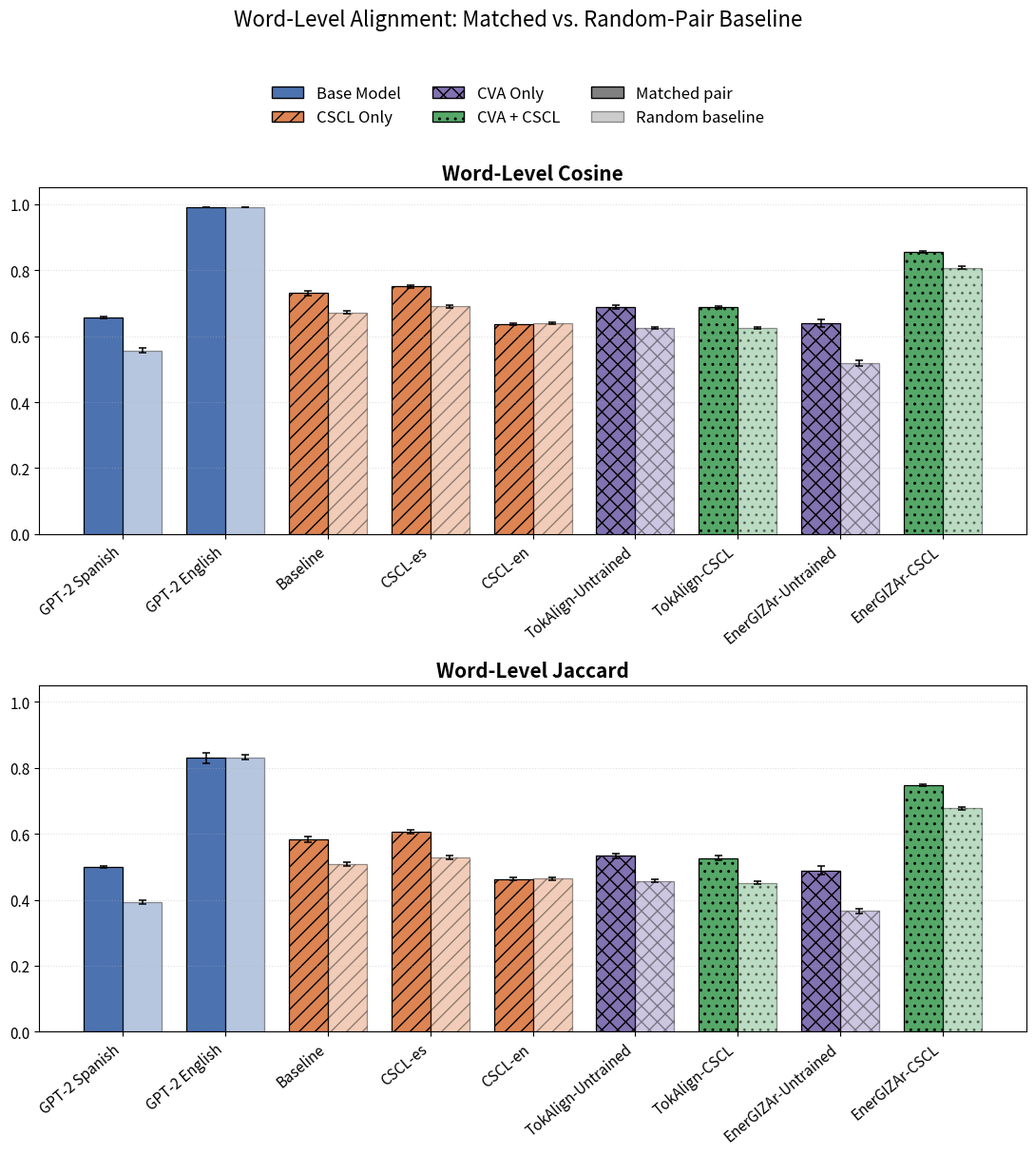

Reproduce this figure in Python. (Note: this script raises an exception after producing the figure.)
import matplotlib.pyplot as plt
import numpy as np

models = ["GPT-2 Spanish", "GPT-2 English", "Baseline", "CSCL-es", "CSCL-en",
          "TokAlign-Untrained", "TokAlign-CSCL", "EnerGIZAr-Untrained", "EnerGIZAr-CSCL"]

categories = ["Base Model", "Base Model", "CSCL Only", "CSCL Only", "CSCL Only",
              "CVA Only", "CVA + CSCL", "CVA Only", "CVA + CSCL"]

color_map = {
    "Base Model": "#4C72B0",
    "CSCL Only":  "#DD8452",
    "CVA Only":   "#8172B2",
    "CVA + CSCL": "#55A868",
}
hatch_map = {
    "Base Model": "",
    "CSCL Only":  "//",
    "CVA Only":   "xx",
    "CVA + CSCL": "..",
}

# model order: GPT-2 Spanish, GPT-2 English, Baseline, CSCL-es, CSCL-en,
# TokAlign-Untrained, TokAlign-CSCL, EnerGIZAr-Untrained, EnerGIZAr-CSCL
data = {
    "Word-Level Cosine": {
        "matched":     [0.6567, 0.9903, 0.7302, 0.7505, 0.6365, 0.6891, 0.6869, 0.6380, 0.8543],
        "matched_std": [0.0025, 0.0008, 0.0063, 0.0036, 0.0033, 0.0059, 0.0052, 0.0113, 0.0026],
        "random":      [0.5566, 0.9906, 0.6720, 0.6908, 0.6386, 0.6245, 0.6242, 0.5191, 0.8073],
        "random_std":  [0.0075, 0.0004, 0.0044, 0.0042, 0.0034, 0.0032, 0.0033, 0.0084, 0.0036],
    },
    "Word-Level Jaccard": {
        "matched":     [0.5005, 0.8292, 0.5824, 0.6062, 0.4623, 0.5332, 0.5261, 0.4892, 0.7468],
        "matched_std": [0.0031, 0.0160, 0.0082, 0.0052, 0.0044, 0.0078, 0.0071, 0.0124, 0.0039],
        "random":      [0.3929, 0.8309, 0.5081, 0.5282, 0.4635, 0.4568, 0.4510, 0.3666, 0.6771],
        "random_std":  [0.0068, 0.0070, 0.0047, 0.0045, 0.0043, 0.0044, 0.0045, 0.0074, 0.0049],
    },
    "Sentence-Level Cosine": {
        "matched":     [0.1651, 0.9813, 0.5899, 0.6720, 0.5589, 0.6382, 0.7114, 0.7836, 0.8734],
        "matched_std": [0.0094, 0.0002, 0.0072, 0.0045, 0.0037, 0.0032, 0.0021, 0.0029, 0.0020],
        "random":      [0.1204, 0.9811, 0.4872, 0.5628, 0.5157, 0.5123, 0.5863, 0.7422, 0.8372],
        "random_std":  [0.0006, 0.0000, 0.0009, 0.0012, 0.0013, 0.0016, 0.0014, 0.0004, 0.0003],
    },
    "Sentence-Level Jaccard": {
        "matched":     [0.0893, 0.9582, 0.4252, 0.5093, 0.7438, 0.4719, 0.5533, 0.6441, 0.7651],
        "matched_std": [0.0055, 0.0003, 0.0068, 0.0048, 0.0042, 0.0036, 0.0028, 0.0038, 0.0034],
        "random":      [0.0619, 0.9568, 0.3250, 0.3927, 0.7047, 0.3455, 0.4149, 0.5906, 0.7107],
        "random_std":  [0.0003, 0.0001, 0.0007, 0.0011, 0.0014, 0.0013, 0.0013, 0.0004, 0.0005],
    },
}


def plot_stacked_pair(panel_names, output_path, suptitle):
    fig, axes = plt.subplots(2, 1, figsize=(11, 11))
    x = np.arange(len(models))
    width = 0.38
    bar_colors = [color_map[c] for c in categories]
    bar_hatches = [hatch_map[c] for c in categories]

    for ax, panel_name in zip(axes, panel_names):
        vals = data[panel_name]
        error_kw = dict(elinewidth=1.1, capsize=3, capthick=1.1, ecolor="black")

        bars_matched = ax.bar(x - width/2, vals["matched"], width, color=bar_colors,
                                edgecolor="black", linewidth=0.9,
                                yerr=vals["matched_std"], error_kw=error_kw)
        for bar, hatch in zip(bars_matched, bar_hatches):
            bar.set_hatch(hatch)

        bars_random = ax.bar(x + width/2, vals["random"], width, color=bar_colors,
                               edgecolor="black", linewidth=0.9, alpha=0.4,
                               yerr=vals["random_std"], error_kw=error_kw)
        for bar, hatch in zip(bars_random, bar_hatches):
            bar.set_hatch(hatch)

        ax.set_title(panel_name, fontsize=15, fontweight="bold")
        ax.set_ylim(0, 1.05)
        ax.set_xticks(x)
        ax.set_xticklabels(models, rotation=40, ha="right", fontsize=11)
        ax.tick_params(axis="y", labelsize=11)
        ax.grid(axis="y", linestyle=":", alpha=0.4)

    category_handles = [
        plt.Rectangle((0, 0), 1, 1, facecolor=color_map[c], edgecolor="black", hatch=hatch_map[c])
        for c in ["Base Model", "CSCL Only", "CVA Only", "CVA + CSCL"]
    ]
    opacity_handles = [
        plt.Rectangle((0, 0), 1, 1, facecolor="gray", edgecolor="black", alpha=1.0),
        plt.Rectangle((0, 0), 1, 1, facecolor="gray", edgecolor="black", alpha=0.4),
    ]
    fig.legend(category_handles + opacity_handles,
                ["Base Model", "CSCL Only", "CVA Only", "CVA + CSCL", "Matched pair", "Random baseline"],
                loc="upper center", bbox_to_anchor=(0.5, 1.04), ncol=3, fontsize=12, frameon=False)

    fig.suptitle(suptitle, fontsize=16, y=1.10)
    plt.tight_layout()
    plt.savefig(output_path, bbox_inches="tight", dpi=200)
    plt.close()
    print(f"Saved {output_path}")


plot_stacked_pair(
    ["Word-Level Cosine", "Word-Level Jaccard"],
    "plots/alignment_word_level.pdf",
    "Word-Level Alignment: Matched vs. Random-Pair Baseline",
)

plot_stacked_pair(
    ["Sentence-Level Cosine", "Sentence-Level Jaccard"],
    "plots/alignment_sentence_level.pdf",
    "Sentence-Level Alignment: Matched vs. Random-Pair Baseline",
)
